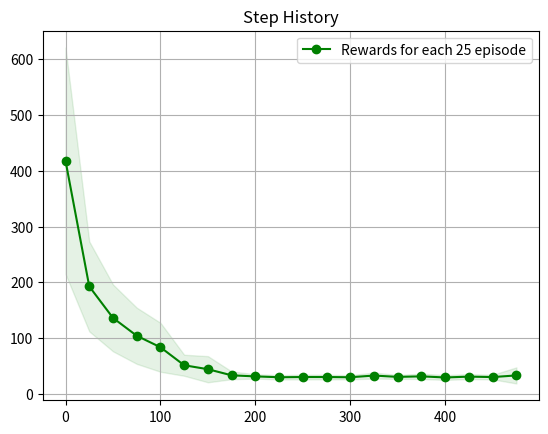

This chart was generated by the following Python code:
import numpy as np
import matplotlib.pyplot as plt
from enum import Enum
from collections import defaultdict

class State():
#この State クラスは、グリッド上の状態（マス目の位置）を表すためのクラスです。
    def __init__(self,row=-1,column=-1):#row:行番号(デフォルトが-1),column:列番号(デフォルトが-1)
        self.row=row
        self.column=column

    def __repr__(self):#オブジェクトの文字列表現を返す関数
        return "<State:[{},{}]>".format(self.row,self.column)
    
    def clone(self):#現在の状態をコピーする関数
        return State(self.row,self.column)
    
    def __hash__(self):#これはハッシュ関数。State オブジェクトを辞書のキーや集合(set)の要素として使えるようにするために必要です。
        return hash((self.row,self.column))
    
    def __eq__(self,other):#等価比較（==）のための関数
        return self.row == other.row and self.column == other.column
    
class Action(Enum):
    UP = 0
    DOWN = 1
    LEFT = 2
    RIGHT = 3
    
#グリッド型の環境（マス目状のフィールド）を定義して、エージェントが移動・行動・報酬を得るシミュレーションを行うためのもの
class Environment():

    def __init__(self, grid, move_prob=1.0):
        # grid は二次元配列. その値は属性として扱われます.
        # 各属性は以下の通り
        #  0: ordinary cell(通れるマス)
        #  -1: damage cell (到達すると終了するマス)
        #  1: reward cell (到達すると終了するマス)
        #  9: block cell (通れないマス)
        self.grid = grid
        #現在のエージェントの位置
        self.agent_state = State()

        # 通常マスの報酬はマイナスにするする
        # これはより早くゴールするようにするため
        self.default_reward = -0.04

        # move_probはエージェントが意図した方向に動ける確率.
        # つまり意図しない方向に移動する確率は(1 - move_prob).
        self.move_prob = move_prob
        self.reset()

#「@property」はメソッドを"プロパティ（属性）っぽく"使えるようにするためのデコレーター
#つまり関数を変数っぽく表すもの
#env.row_length()→env.row_length

    #行を数える
    @property
    def row_length(self):
        return len(self.grid)

    #列を数える
    @property
    def column_length(self):
        return len(self.grid[0])

    #行動を返す
    @property
    def actions(self):
        return [Action.UP, Action.DOWN,
                Action.LEFT, Action.RIGHT]

    #有効なマス(9以外)の位置情報を返す
    @property
    def states(self):
        states = []
        for row in range(self.row_length):
            for column in range(self.column_length):
                # Block cells are not included to the state.
                if self.grid[row][column] != 9:
                    states.append(State(row, column))
        return states

    # def transit_func(self, state, action):
    #     transition_probs = {}
    #     if not self.can_action_at(state):
    #         # Already on the terminal cell.
    #         return transition_probs

    #     opposite_direction = Action(action.value * -1)

    #     for a in self.actions:
    #         prob = 0
    #         if a == action:
    #             prob = self.move_prob
    #         elif a != opposite_direction:
    #             prob = (1 - self.move_prob) / 2

    #         next_state = self._move(state, a)
    #         if next_state not in transition_probs:
    #             transition_probs[next_state] = prob
    #         else:
    #             transition_probs[next_state] += prob

    #     return transition_probs

    #0or-1かを判断するかを判断する
    def can_action_at(self, state):
        if self.grid[state.row][state.column] == 0 or -1:
            return True
        else:
            return False

    #指定されたstateで動けない方向をチェックし、可能な行動を返す
    def can_action(self, state, actions):
        can_actions = []
        # 壁かどうか確かめる.
        if self.grid[state.row -1][state.column] != 9:
            can_actions.append(0)
        if self.grid[state.row +1][state.column] != 9:
            can_actions.append(1)
        if self.grid[state.row][state.column -1] != 9:
            can_actions.append(2)
        if self.grid[state.row][state.column +1] != 9:
            can_actions.append(3)
        return can_actions

    #動いた先のstateを返す
    def _move(self, state, action):
        if not self.can_action_at(state):
            print(state.row, state.column)
            raise Exception("Can't move from here!")

        next_state = state.clone()

        # Execute an action (move).
        if action == 0:
            next_state.row -= 1
        elif action == 1:
            next_state.row += 1
        elif action == 2:
            next_state.column -= 1
        elif action == 3:
            next_state.column += 1

        # Check whether a state is out of the grid.
        if not (0 <= next_state.row < self.row_length):
            next_state = state
        if not (0 <= next_state.column < self.column_length):
            next_state = state

        # Check whether the agent bumped a block cell.
        if self.grid[next_state.row][next_state.column] == 9:
            next_state = state

        return next_state

    #いる場所に応じて報酬を返す
    #終了判定をdoneで行う
    def reward_func(self, state):
        reward = self.default_reward
        done = False

        # Check an attribute of next state.
        attribute = self.grid[state.row][state.column]
        if attribute == -1:
            # Get reward! and the game ends.
            reward = 1
            done = True

        return reward, done

    #エージェントのいる位置を初期位置にリセット
    def reset(self):
        # Locate the agent at lower left corner.
        self.agent_state = State(1, 1)
        return self.agent_state

    #transit()をもとに実際に1step実行し、次の状態・報酬・終了判定を返す
    def step(self, action):
        next_state, reward, done = self.transit(self.agent_state, action)
        if next_state is not None:
            self.agent_state = next_state

        return next_state, reward, done

    #遷移先と報酬、終了判定をシミュレート
    def transit(self, state, action):
        next_state = self._move(state, action)
        reward, done = self.reward_func(next_state)
        return next_state, reward, done

#ε-greedy方策の記録・可視化
class ELAgent():

    def __init__(self, epsilon):
        #行動価値関数
        self.Q = {}
        #探索の割合
        self.epsilon = epsilon
        #報酬記録用リスト
        self.reward_log = []

    #行動を選択する
    def policy(self, s, actions):
        #ε内であればランダムに行動を選択
        if np.random.random() < self.epsilon:
            return actions[np.random.randint(len(actions))]
        #ε外であれば行動価値関数が最大の方策を選択
        #状態ｓが未登録であればランダムに行動を選択
        else:
            if s in self.Q and sum(self.Q[s]) != 0:
                return np.argmax(self.Q[s])
            else:
                return actions[np.random.randint(len(actions))]

    #報酬記録をリセット
    def init_log(self):
        self.reward_log = []

    #報酬を記録
    def log(self, reward):
        self.reward_log.append(reward)

    #報酬の記録をグラフにする
    def show_reward_log(self, interval=25, episode=-1):
        #直近25回分の報酬の平均とばらつきを表示
        if episode > 0:
            #[-interval:]はリストの最後から取り出す書き方
            rewards = self.reward_log[-interval:]
            #平均と分散を小数点以下３桁で
            mean = np.round(np.mean(rewards), 3)
            std = np.round(np.std(rewards), 3)
            print('At Episode {} average reward is {} (+/-{})'.format(episode, mean, std))
        
        #全体をグラフで見る
        else:
            #報酬の履歴を区切る位置を記録
            indices = list(range(0, len(self.reward_log), interval))
            #それぞれの区間で平均と分散を記録
            means = []
            stds = []
            for i in indices:
                rewards = self.reward_log[i:(i + interval)]
                means.append(np.mean(rewards))
                stds.append(np.std(rewards))
            #グラフにプロット
            means = np.array(means)
            stds = np.array(stds)
            plt.figure()
            plt.title('Step History')
            plt.grid()
            plt.fill_between(indices, means - stds, means + stds, alpha=0.1, color='g')
            plt.plot(indices, means, 'o-', color='g', label='Rewards for each {} episode'.format(interval))
            plt.legend(loc='best')
            #自動保存
            plt.savefig('Step History_{}.png'.format(self.epsilon))
            plt.show()

#Q学習の実装
class QLearningAgent(ELAgent):

    def __init__(self, epsilon=0.20):
        #親クラスのメソッドを呼び出すための関数
        super().__init__(epsilon)

    #learn(self, env, episode_count=500, gamma=0.9, learning_rate=0.1, render=False, report_interval=50)
    def learn(self, env, episode_count=500, gamma=0.9, learning_rate=0.1, report_interval=50):
        #報酬記録とQテーブルの初期化
        self.init_log()
        self.Q = defaultdict(lambda: [0] * len(actions))
        actions = list(range(4))
        for e in range(episode_count):
            #envはEnvironmentクラス内で定義した関数を使うときに付ける
            #下のほうでenv = Environment(grid)でインスタンスを作成している
            s = env.reset()
            done = False
            count = 0
            while not done:
                #renderはopenAIGymに用意されている関数なので取り除く
                #if render:
                    #env.render()
                can_actions = env.can_action(s, actions)
                a = self.policy(s, can_actions)
                n_state, reward, done = env.step(a)
                #gain=新しく得た行動状態価値関数
                gain = reward + gamma * (max(self.Q[n_state]))
                #現在のQ値
                estimated = self.Q[s][a]
                #Q値を更新する
                self.Q[s][a] += learning_rate * (gain - estimated)
                #ステップ数をカウント
                s = n_state
                count += 1

            #whileにかかるelse
            else:
                #ステップ数を記録
                self.log(count)

            #指定された間隔ごとにログを表示
            if e != 0 and e % report_interval == 0:
                self.show_reward_log(episode=e)


def train():
    grid = [
    [9, 9, 9, 9, 9, 9, 9, 9, 9, 9, 9, 9],
    [9, 0, 0, 9, 0, 0, 0, 0, 0, 0, 0, 9],
    [9, 0, 0, 9, 0, 9, 0, 0, 9, 9, 0, 9],
    [9, 9, 0, 9, 0, 9, 9, 9, 9, 0, 0, 9],
    [9, 0, 0, 0, 0, 0, 9, 0, 0, 0, 0, 9],
    [9, 0, 0, 0, 0, 0, 9, 0, 0, 0, 0, 9],
    [9, 9, 9, 9, 9, 0, 9, 0, 9, 0, 0, 9],
    [9, 0, 0, 0, 0, 0, 9, 0, 9, 0, 0, 9],
    [9, 0, 9, 9, 9, 9, 9, 0, 9, 0, 0, 9],
    [9, 0, 0, 0, 0, 9, 0, 0, 9, 0, 0, 9],
    [9, 0, 0, 9, 0, 0, 0, 0, 9, 0, -1, 9],
    [9, 9, 9, 9, 9, 9, 9, 9, 9, 9, 9, 9]]




    env = Environment(grid)
    agent = QLearningAgent()
    agent.learn(env, episode_count=500)
    agent.show_reward_log()


#このファイルが直接実行されたときだけ train() を呼び出すモノ
#'__main__'は「スクリプトとして直接実行」
if __name__ == '__main__':
    train()